Image classification data set "Cloth-classification" (SadiaAfrinPurba/Cloth-classification on GitHub). Class labels (8): girls dress, girls tops, kamiz, pant, scart, shirt, skirt, tie.

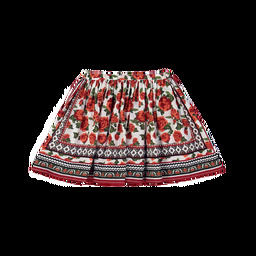
Label: skirt

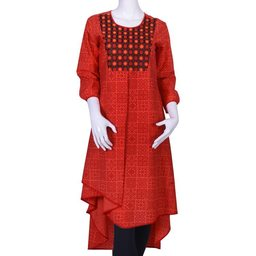
Label: kamiz

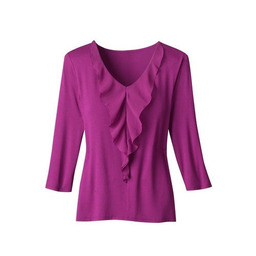
Label: girls tops

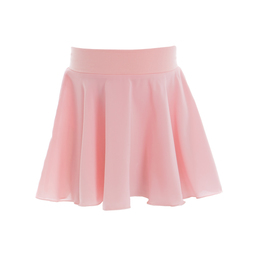
Label: scart

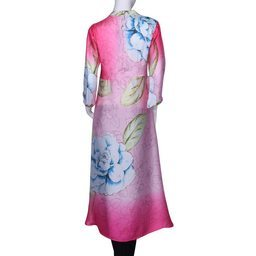
Label: girls dress

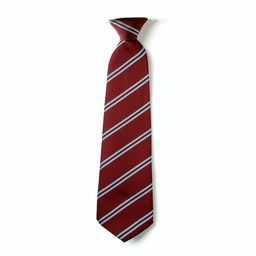
Label: tie
